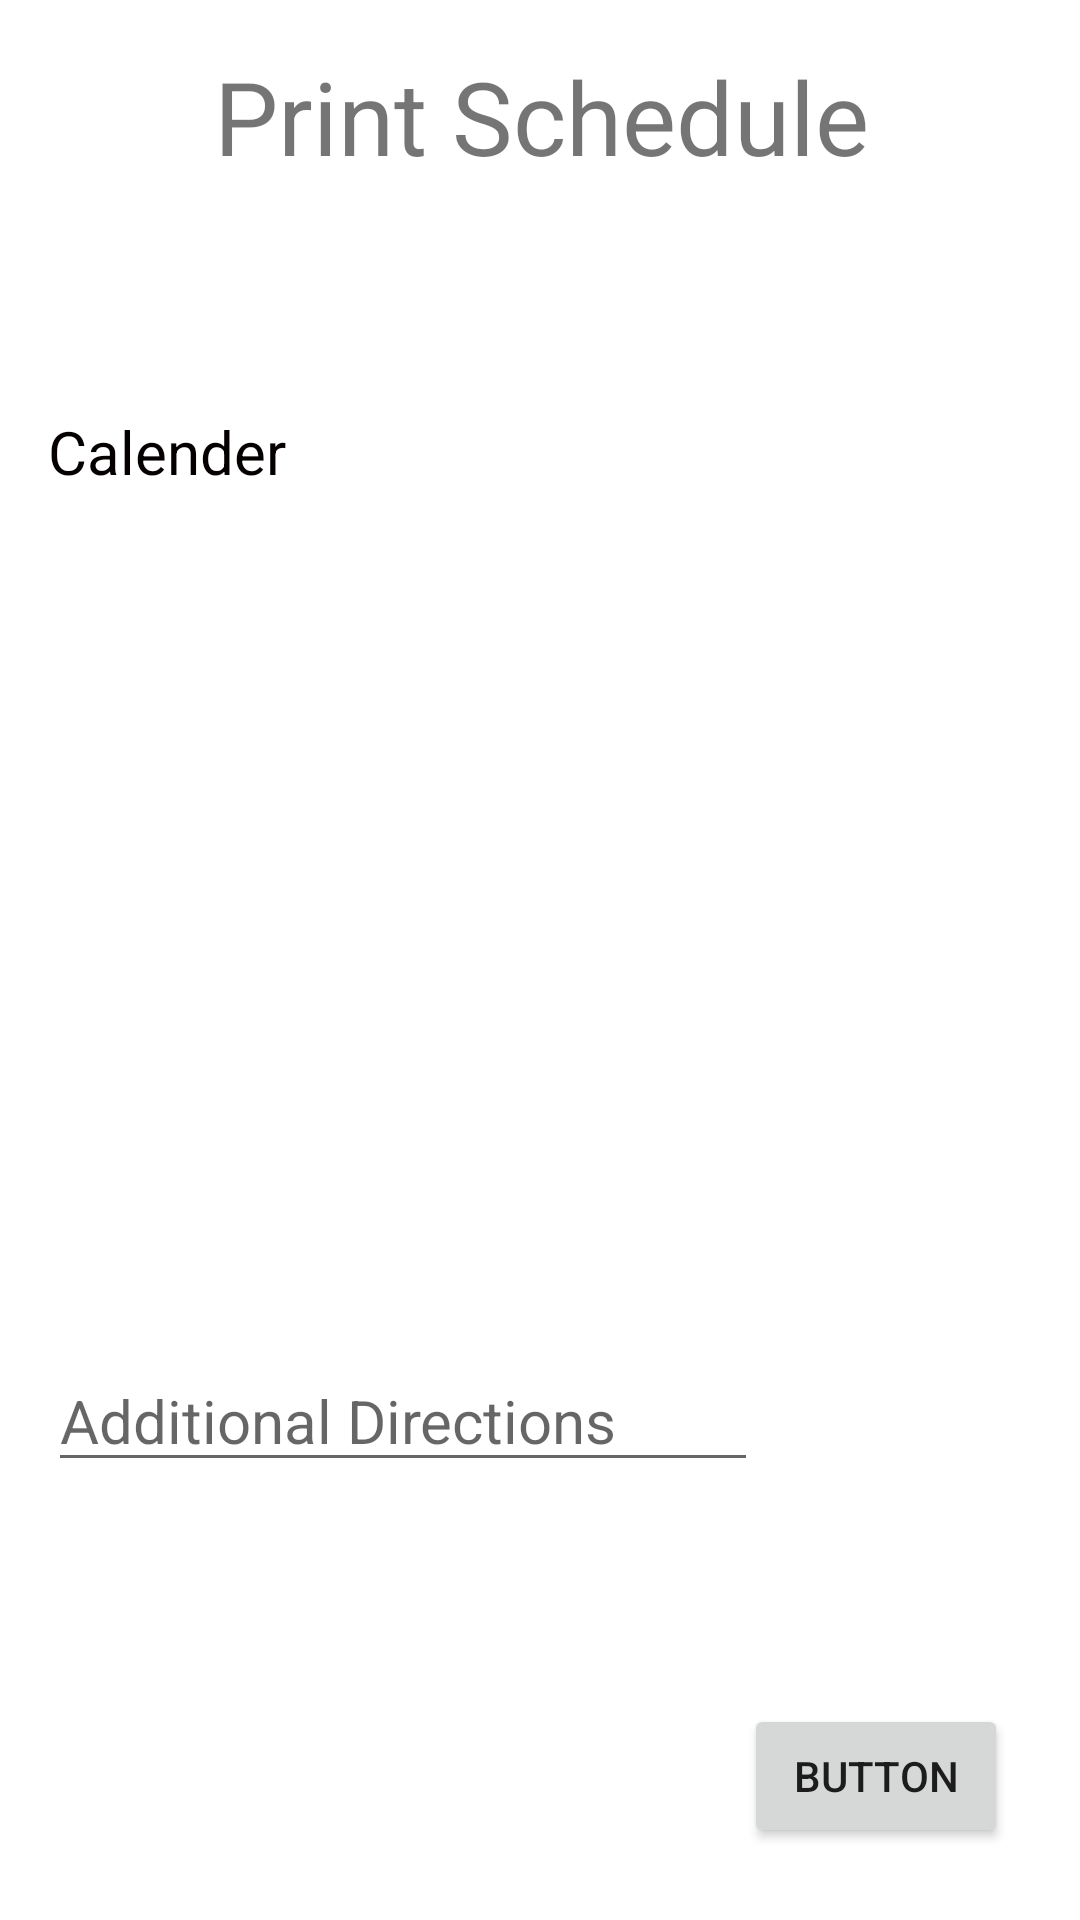

Produce the Android XML layout that renders to this screen, including the resource entries it uses.
<!-- AndroidManifest.xml: application theme Theme.CompSciIA -->
<!-- res/layout/fragment_print.xml -->
<?xml version="1.0" encoding="utf-8"?>
<androidx.constraintlayout.widget.ConstraintLayout xmlns:android="http://schemas.android.com/apk/res/android"
    xmlns:app="http://schemas.android.com/apk/res-auto"
    xmlns:tools="http://schemas.android.com/tools"
    android:id="@+id/txtDirections"
    android:layout_width="match_parent"
    android:layout_height="match_parent"
    tools:context=".fragment_print">

    <EditText
        android:id="@+id/txtAdditionalDirections"
        android:layout_width="wrap_content"
        android:layout_height="wrap_content"
        android:layout_marginStart="16dp"
        android:layout_marginTop="450dp"
        android:ems="10"
        android:gravity="start|top"
        android:inputType="textMultiLine"
        android:hint="Additional Directions"
        android:textSize="20sp"
        app:layout_constraintStart_toStartOf="parent"
        app:layout_constraintTop_toTopOf="parent" />

    <TextView
        android:id="@+id/textView9"
        android:layout_width="378dp"
        android:layout_height="41dp"
        android:layout_marginStart="16dp"
        android:layout_marginTop="16dp"
        android:layout_marginEnd="16dp"
        android:text="Print Schedule"
        android:textAlignment="center"
        android:textSize="34sp"
        app:layout_constraintEnd_toEndOf="parent"
        app:layout_constraintStart_toStartOf="parent"
        app:layout_constraintTop_toTopOf="parent" />

    <Button
        android:id="@+id/button"
        android:layout_width="wrap_content"
        android:layout_height="wrap_content"
        android:layout_marginEnd="24dp"
        android:layout_marginBottom="24dp"
        android:text="Button"
        app:layout_constraintBottom_toBottomOf="parent"
        app:layout_constraintEnd_toEndOf="parent" />

    <TextView
        android:id="@+id/textView13"
        android:layout_width="wrap_content"
        android:layout_height="wrap_content"
        android:layout_marginStart="16dp"
        android:layout_marginTop="80dp"
        android:text="Calender"
        android:textColor="#040000"
        android:textSize="20sp"
        app:layout_constraintStart_toStartOf="parent"
        app:layout_constraintTop_toBottomOf="@+id/textView9" />
</androidx.constraintlayout.widget.ConstraintLayout>
<!-- resources referenced by this layout -->
<resources>
  <style name="Theme.CompSciIA" parent="Theme.MaterialComponents.DayNight.DarkActionBar">
          
          <item name="colorPrimary">@color/purple_500</item>
          <item name="colorPrimaryVariant">@color/purple_700</item>
          <item name="colorOnPrimary">@color/white</item>
          
          <item name="colorSecondary">@color/teal_200</item>
          <item name="colorSecondaryVariant">@color/teal_700</item>
          <item name="colorOnSecondary">@color/black</item>
          
          <item name="android:statusBarColor">?attr/colorPrimaryVariant</item>
          
      </style>
  <!-- not gathered from this repository: default colours our renderer supplied (Android Studio template values) -->
  <color name="purple_500">#FF6200EE</color>
  <color name="purple_700">#FF3700B3</color>
  <color name="teal_200">#FF03DAC5</color>
  <color name="teal_700">#FF018786</color>
  <color name="black">#FF000000</color>
  <color name="white">#FFFFFFFF</color>
</resources>
